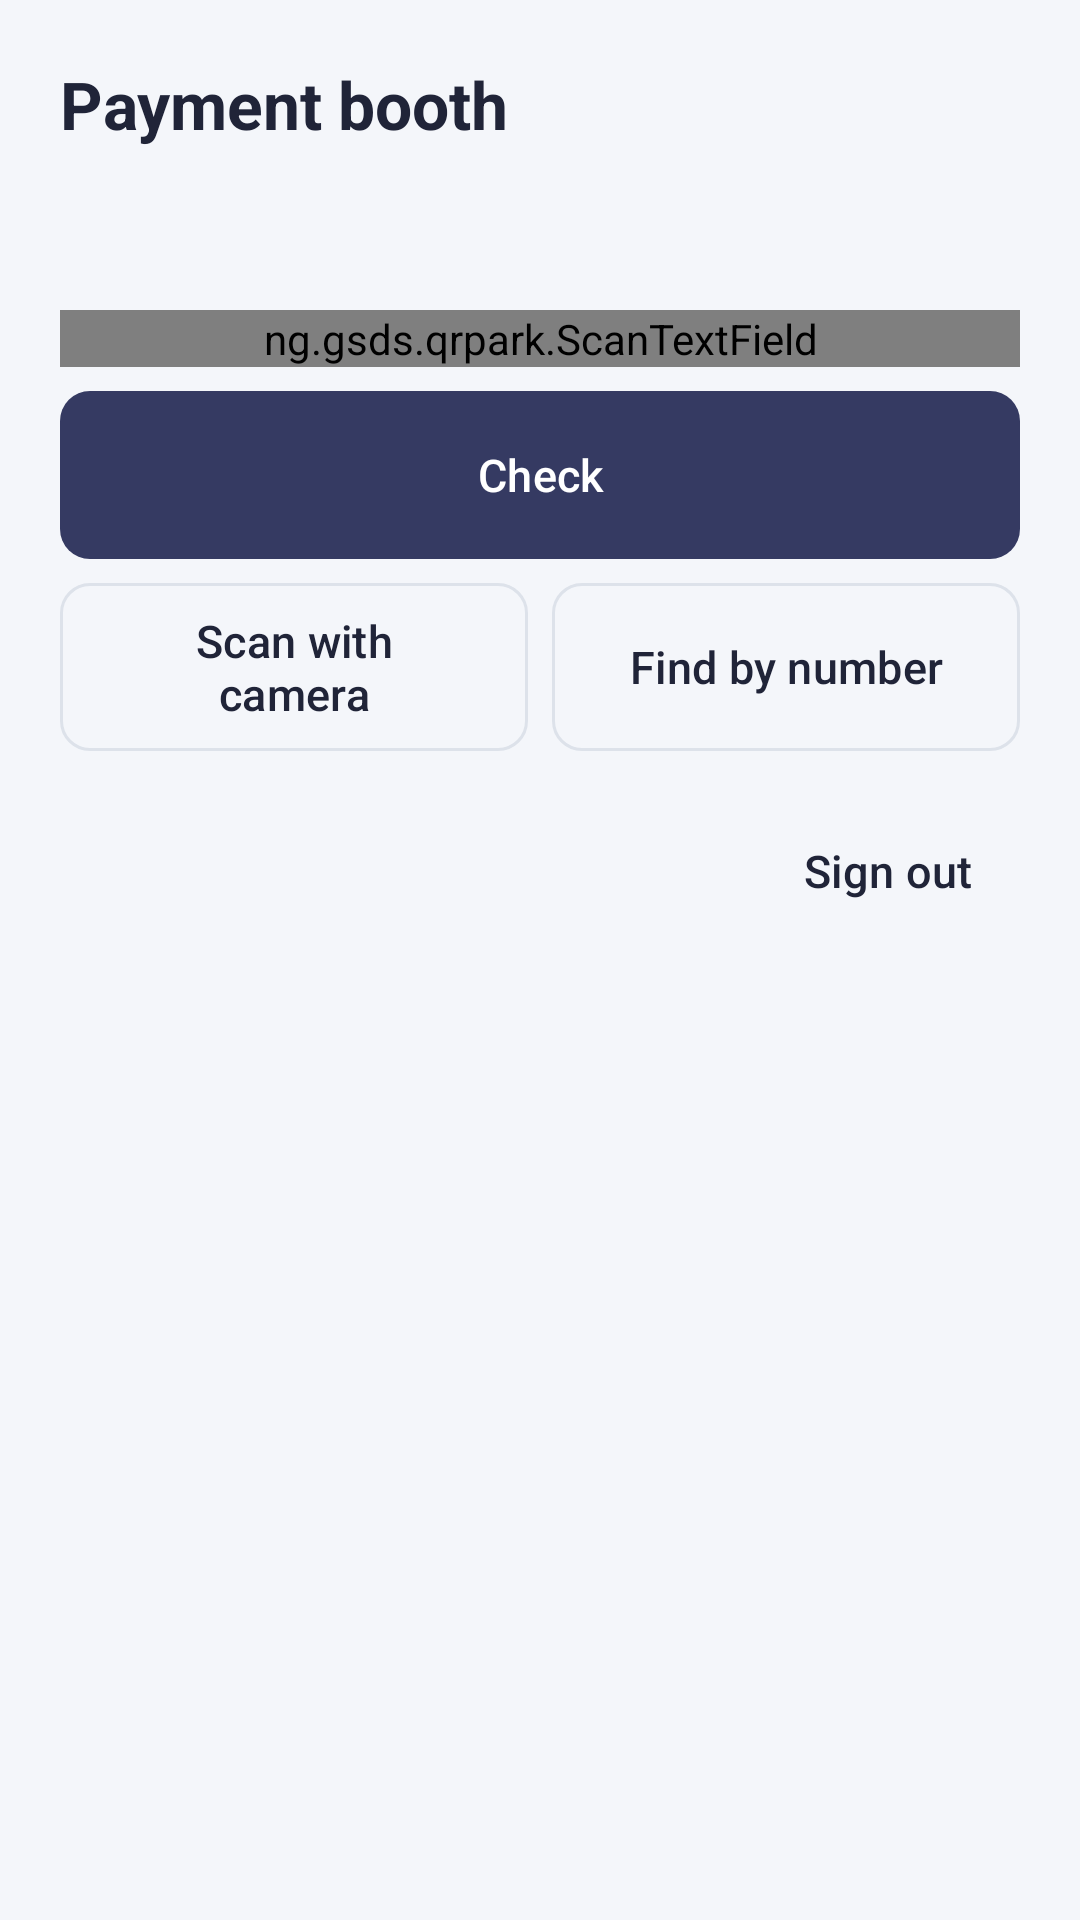

Produce the Android XML layout that renders to this screen, including the resource entries it uses.
<!-- AndroidManifest.xml: application theme Theme.QrPark -->
<!-- res/layout/activity_booth.xml -->
<?xml version="1.0" encoding="utf-8"?>
<ScrollView xmlns:android="http://schemas.android.com/apk/res/android"
    android:id="@+id/root"
    android:layout_width="match_parent"
    android:layout_height="match_parent"
    android:background="@color/paper"
    android:fillViewport="true">

    <LinearLayout
        android:layout_width="match_parent"
        android:layout_height="wrap_content"
        android:orientation="vertical"
        android:padding="20dp">

        <TextView
            android:layout_width="match_parent"
            android:layout_height="wrap_content"
            android:text="@string/booth_mode"
            android:textAppearance="@style/TextAppearance.QrPark.Headline" />

        <TextView
            android:id="@+id/whoWhere"
            android:layout_width="match_parent"
            android:layout_height="wrap_content"
            android:textAppearance="@style/TextAppearance.QrPark.Body" />

        <TextView
            android:id="@+id/site"
            android:layout_width="match_parent"
            android:layout_height="wrap_content"
            android:layout_marginBottom="16dp"
            android:textAppearance="@style/TextAppearance.QrPark.Caption" />

        
        <com.google.android.material.textfield.TextInputLayout
            android:id="@+id/scanLayout"
            android:layout_width="match_parent"
            android:layout_height="wrap_content"
            android:hint="@string/scan_ticket">

            <ng.gsds.qrpark.ScanTextField
                android:id="@+id/scanField"
                android:layout_width="match_parent"
                android:layout_height="wrap_content"
                android:imeOptions="actionNone|flagNoExtractUi"
                android:importantForAutofill="no"
                android:inputType="textPassword|textNoSuggestions"
                android:maxLines="1" />
        </com.google.android.material.textfield.TextInputLayout>

        <com.google.android.material.button.MaterialButton
            android:id="@+id/checkButton"
            android:layout_width="match_parent"
            android:layout_height="wrap_content"
            android:layout_marginTop="8dp"
            android:text="@string/check" />

        <LinearLayout
            android:layout_width="match_parent"
            android:layout_height="wrap_content"
            android:layout_marginTop="8dp"
            android:baselineAligned="false"
            android:orientation="horizontal">

            <com.google.android.material.button.MaterialButton
                android:id="@+id/cameraButton"
                style="@style/Widget.QrPark.Button.Outlined"
                android:layout_width="0dp"
                android:layout_height="match_parent"
                android:layout_marginEnd="4dp"
                android:layout_weight="1"
                android:text="@string/scan_with_camera" />

            <com.google.android.material.button.MaterialButton
                android:id="@+id/findButton"
                style="@style/Widget.QrPark.Button.Outlined"
                android:layout_width="0dp"
                android:layout_height="match_parent"
                android:layout_marginStart="4dp"
                android:layout_weight="1"
                android:text="@string/find_by_number" />
        </LinearLayout>

        
        <com.google.android.material.card.MaterialCardView
            android:id="@+id/resultCard"
            android:layout_width="match_parent"
            android:layout_height="wrap_content"
            android:layout_marginTop="16dp"
            android:visibility="gone">

            <LinearLayout
                android:layout_width="match_parent"
                android:layout_height="wrap_content"
                android:orientation="vertical"
                android:padding="16dp">

                <TextView
                    android:id="@+id/ticketLine"
                    android:layout_width="match_parent"
                    android:layout_height="wrap_content"
                    android:textAppearance="@style/TextAppearance.QrPark.Title" />

                <TextView
                    android:id="@+id/ticketDetail"
                    android:layout_width="match_parent"
                    android:layout_height="wrap_content"
                    android:textAppearance="@style/TextAppearance.QrPark.Caption" />

                <TextView
                    android:id="@+id/banner"
                    style="@style/Widget.QrPark.Banner"
                    android:layout_marginTop="12dp" />

                <TextView
                    android:id="@+id/message"
                    android:layout_width="match_parent"
                    android:layout_height="wrap_content"
                    android:layout_marginTop="8dp"
                    android:textAppearance="@style/TextAppearance.QrPark.Body" />

                <com.google.android.material.button.MaterialButton
                    android:id="@+id/takePaymentButton"
                    android:layout_width="match_parent"
                    android:layout_height="wrap_content"
                    android:layout_marginTop="12dp"
                    android:minHeight="72dp"
                    android:visibility="gone" />

                <LinearLayout
                    android:id="@+id/methodRow"
                    android:layout_width="match_parent"
                    android:layout_height="wrap_content"
                    android:layout_marginTop="12dp"
                    android:baselineAligned="false"
                    android:orientation="horizontal"
                    android:visibility="gone">

                    <com.google.android.material.button.MaterialButton
                        android:id="@+id/cashButton"
                        android:layout_width="0dp"
                        android:layout_height="match_parent"
                        android:layout_marginEnd="4dp"
                        android:layout_weight="1"
                        android:minHeight="72dp"
                        android:text="@string/cash" />

                    <com.google.android.material.button.MaterialButton
                        android:id="@+id/cardButton"
                        android:layout_width="0dp"
                        android:layout_height="match_parent"
                        android:layout_marginStart="4dp"
                        android:layout_weight="1"
                        android:minHeight="72dp"
                        android:text="@string/card" />
                </LinearLayout>

                <com.google.android.material.button.MaterialButton
                    android:id="@+id/confirmCashButton"
                    android:layout_width="match_parent"
                    android:layout_height="wrap_content"
                    android:layout_marginTop="12dp"
                    android:minHeight="72dp"
                    android:visibility="gone" />

                
                <LinearLayout
                    android:id="@+id/cardPanel"
                    android:layout_width="match_parent"
                    android:layout_height="wrap_content"
                    android:layout_marginTop="12dp"
                    android:orientation="vertical"
                    android:visibility="gone">

                    <TextView
                        android:id="@+id/waitingText"
                        android:layout_width="match_parent"
                        android:layout_height="wrap_content"
                        android:textAppearance="@style/TextAppearance.QrPark.Title"
                        android:textColor="@color/pending" />

                    <com.google.android.material.button.MaterialButton
                        android:id="@+id/openCheckoutButton"
                        style="@style/Widget.QrPark.Button.Outlined"
                        android:layout_width="match_parent"
                        android:layout_height="wrap_content"
                        android:layout_marginTop="8dp"
                        android:text="@string/open_checkout" />

                    <com.google.android.material.button.MaterialButton
                        android:id="@+id/cancelPaymentButton"
                        style="@style/Widget.QrPark.Button.Outlined"
                        android:layout_width="match_parent"
                        android:layout_height="wrap_content"
                        android:layout_marginTop="8dp"
                        android:text="@string/cancel_payment"
                        android:visibility="gone" />
                </LinearLayout>

                
                <LinearLayout
                    android:id="@+id/againRow"
                    android:layout_width="match_parent"
                    android:layout_height="wrap_content"
                    android:layout_marginTop="12dp"
                    android:orientation="vertical"
                    android:visibility="gone">

                    <com.google.android.material.button.MaterialButton
                        android:id="@+id/tryCardAgainButton"
                        android:layout_width="match_parent"
                        android:layout_height="wrap_content"
                        android:text="@string/try_card_again" />

                    <com.google.android.material.button.MaterialButton
                        android:id="@+id/takeCashButton"
                        android:layout_width="match_parent"
                        android:layout_height="wrap_content"
                        android:layout_marginTop="8dp"
                        android:text="@string/take_cash" />
                </LinearLayout>

                <com.google.android.material.button.MaterialButton
                    android:id="@+id/nextButton"
                    style="@style/Widget.QrPark.Button.Outlined"
                    android:layout_width="match_parent"
                    android:layout_height="wrap_content"
                    android:layout_marginTop="12dp"
                    android:text="@string/next_ticket" />
            </LinearLayout>
        </com.google.android.material.card.MaterialCardView>

        <com.google.android.material.button.MaterialButton
            android:id="@+id/signOutButton"
            style="@style/Widget.QrPark.Button.Text"
            android:layout_width="wrap_content"
            android:layout_height="wrap_content"
            android:layout_gravity="end"
            android:layout_marginTop="16dp"
            android:text="@string/sign_out" />
    </LinearLayout>
</ScrollView>
<!-- resources referenced by this layout -->
<resources>
  <color name="paper">#F4F6FA</color>
  <color name="pending">#8A5300</color>
  <string name="booth_mode">Payment booth</string>
  <string name="cancel_payment">Cancel payment</string>
  <string name="card">Card</string>
  <string name="cash">Cash</string>
  <string name="check">Check</string>
  <string name="find_by_number">Find by number</string>
  <string name="next_ticket">Next ticket</string>
  <string name="open_checkout">Open the card checkout again</string>
  <string name="scan_ticket">Scan the ticket</string>
  <string name="scan_with_camera">Scan with camera</string>
  <string name="sign_out">Sign out</string>
  <string name="take_cash">Take cash</string>
  <string name="try_card_again">Try card again</string>
  <style name="TextAppearance.QrPark.Body" parent="TextAppearance.Material3.BodyMedium">
          <item name="android:fontFamily">sans-serif</item>
          <item name="android:textColor">@color/ink</item>
          <item name="android:textSize">15sp</item>
      </style>
  <style name="TextAppearance.QrPark.Caption" parent="TextAppearance.Material3.BodySmall">
          <item name="android:fontFamily">sans-serif</item>
          <item name="android:textColor">@color/ink_soft</item>
          <item name="android:textSize">13sp</item>
      </style>
  <style name="TextAppearance.QrPark.Headline" parent="TextAppearance.Material3.HeadlineSmall">
          <item name="android:fontFamily">sans-serif</item>
          <item name="android:textFontWeight">700</item>
          <item name="android:textColor">@color/ink</item>
          <item name="android:textSize">22sp</item>
      </style>
  <style name="TextAppearance.QrPark.Title" parent="TextAppearance.Material3.TitleMedium">
          <item name="android:fontFamily">sans-serif</item>
          <item name="android:textFontWeight">500</item>
          <item name="android:textColor">@color/ink</item>
          <item name="android:textSize">16sp</item>
      </style>
  <style name="Widget.QrPark.Button.Text" parent="Widget.Material3.Button.TextButton">
          <item name="android:minHeight">48dp</item>
          <item name="android:textColor">@color/ink</item>
          <item name="android:textAppearance">@style/TextAppearance.QrPark.Label</item>
      </style>
  <color name="ink">#202438</color>
  <color name="ink_soft">#565F70</color>
  <color name="white">#FFFFFF</color>
  <color name="line">#DDE2EA</color>
  <style name="TextAppearance.QrPark.Label" parent="TextAppearance.Material3.LabelLarge">
          <item name="android:fontFamily">sans-serif-medium</item>
          <item name="android:textSize">15sp</item>
          
          <item name="android:textAllCaps">false</item>
      </style>
  <color name="navy">#353A62</color>
  <color name="teal_tint">#E0F5F6</color>
  <color name="teal_dark">#0E6B77</color>
  <color name="teal">#168A99</color>
  <color name="bad">#B00020</color>
  <color name="bad_wash">#FBE8E4</color>
  <color name="surface">#FFFFFF</color>
  <color name="surface_sunk">#F8FAFC</color>
  <color name="line_soft">#EAEDF2</color>
  <style name="Widget.QrPark.Button" parent="Widget.Material3.Button">
          <item name="android:minHeight">56dp</item>
          <item name="android:insetTop">0dp</item>
          <item name="android:insetBottom">0dp</item>
          <item name="cornerRadius">10dp</item>
          <item name="android:textAppearance">@style/TextAppearance.QrPark.Label</item>
      </style>
  <style name="Widget.QrPark.Card" parent="Widget.Material3.CardView.Outlined">
          <item name="cardCornerRadius">12dp</item>
          <item name="cardBackgroundColor">@color/surface</item>
          <item name="strokeColor">@color/line</item>
          <item name="strokeWidth">1dp</item>
          <item name="cardElevation">0dp</item>
      </style>
</resources>
